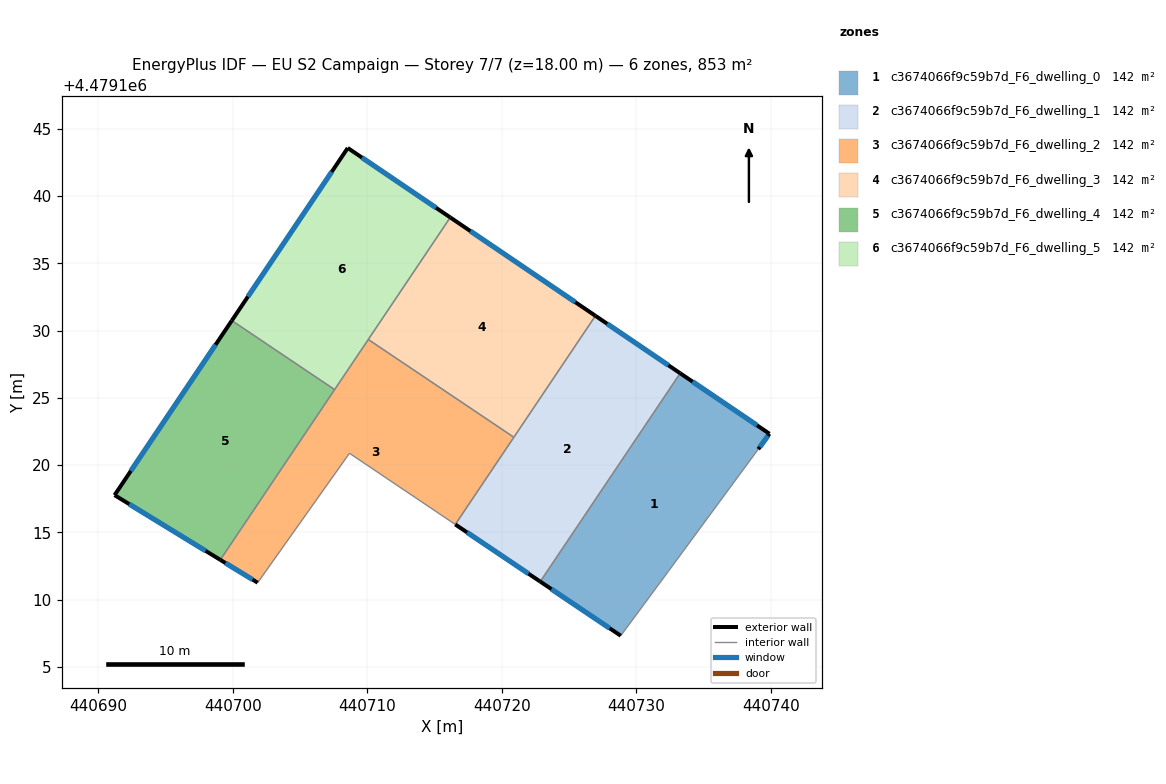
=== STOREY PLAN SPEC (per zone: floor XY polygon, exterior-wall plan segments, windows/doors) ===
zone 1: c3674066f9c59b7d_F6_dwelling_0  (142.2 m²)
  floor: (440739.91, 4479122.33) (440739.08, 4479121.19) (440732.39, 4479112.10) (440728.85, 4479107.32) (440722.87, 4479111.34) (440733.27, 4479126.83)
  exterior wall: (440722.87, 4479111.34) – (440728.85, 4479107.32)  [7.2 m]
    window: (440723.70, 4479110.78) – (440728.02, 4479107.87)  [11.3 m²]
  exterior wall: (440739.91, 4479122.33) – (440733.27, 4479126.83)  [8.0 m]
    window: (440738.99, 4479122.96) – (440734.19, 4479126.21)  [12.6 m²]
  exterior wall: (440739.08, 4479121.19) – (440739.91, 4479122.33)  [1.4 m]
    window: (440739.19, 4479121.35) – (440739.79, 4479122.18)  [2.2 m²]
  interior walls: 3
zone 2: c3674066f9c59b7d_F6_dwelling_1  (142.2 m²)
  floor: (440733.27, 4479126.83) (440722.87, 4479111.34) (440716.55, 4479115.59) (440726.97, 4479131.11)
  exterior wall: (440716.55, 4479115.59) – (440722.87, 4479111.34)  [7.6 m]
    window: (440717.43, 4479115.00) – (440721.99, 4479111.93)  [11.9 m²]
  exterior wall: (440733.27, 4479126.83) – (440726.97, 4479131.11)  [7.6 m]
    window: (440732.40, 4479127.43) – (440727.84, 4479130.51)  [11.9 m²]
  interior walls: 3
zone 3: c3674066f9c59b7d_F6_dwelling_2  (142.2 m²)
  floor: (440720.91, 4479122.07) (440716.55, 4479115.59) (440708.68, 4479120.88) (440701.85, 4479111.26) (440699.07, 4479112.96) (440710.08, 4479129.34)
  exterior wall: (440699.07, 4479112.96) – (440701.85, 4479111.26)  [3.3 m]
    window: (440699.46, 4479112.72) – (440701.47, 4479111.49)  [5.1 m²]
  interior walls: 6
zone 4: c3674066f9c59b7d_F6_dwelling_3  (142.2 m²)
  floor: (440726.97, 4479131.11) (440720.91, 4479122.07) (440710.08, 4479129.34) (440716.18, 4479138.42)
  exterior wall: (440726.97, 4479131.11) – (440716.18, 4479138.42)  [13.0 m]
    window: (440725.47, 4479132.12) – (440717.67, 4479137.40)  [20.4 m²]
  interior walls: 3
zone 5: c3674066f9c59b7d_F6_dwelling_4  (142.2 m²)
  floor: (440707.58, 4479125.62) (440699.07, 4479112.96) (440691.21, 4479117.77) (440699.93, 4479130.75)
  exterior wall: (440699.93, 4479130.75) – (440691.21, 4479117.77)  [15.6 m]
    window: (440698.72, 4479128.95) – (440692.42, 4479119.57)  [24.5 m²]
  exterior wall: (440691.21, 4479117.77) – (440699.07, 4479112.96)  [9.2 m]
    window: (440692.30, 4479117.10) – (440697.98, 4479113.63)  [14.4 m²]
  interior walls: 2
zone 6: c3674066f9c59b7d_F6_dwelling_5  (142.2 m²)
  floor: (440716.18, 4479138.42) (440707.58, 4479125.62) (440699.93, 4479130.75) (440708.55, 4479143.59)
  exterior wall: (440708.55, 4479143.59) – (440699.93, 4479130.75)  [15.5 m]
    window: (440707.36, 4479141.80) – (440701.13, 4479132.53)  [24.2 m²]
  exterior wall: (440716.18, 4479138.42) – (440708.55, 4479143.59)  [9.2 m]
    window: (440715.12, 4479139.14) – (440709.61, 4479142.87)  [14.4 m²]
  interior walls: 3

=== DERIVED (storey summary) ===
Building: EU S2 Campaign
Storey: 7 of 7  (floor level z = 18.00 m)
Storey gross floor area: 853.2 m²
Zones on this storey: 6
  - c3674066f9c59b7d_F6_dwelling_0: floor 142.2 m²; exterior wall 16.6 m (49.9 m²); 3 window(s) 26.1 m²; WWR 52.2%
  - c3674066f9c59b7d_F6_dwelling_1: floor 142.2 m²; exterior wall 15.2 m (45.7 m²); 2 window(s) 23.8 m²; WWR 52.2%
  - c3674066f9c59b7d_F6_dwelling_2: floor 142.2 m²; exterior wall 3.3 m (9.8 m²); 1 window(s) 5.1 m²; WWR 52.2%
  - c3674066f9c59b7d_F6_dwelling_3: floor 142.2 m²; exterior wall 13.0 m (39.1 m²); 1 window(s) 20.4 m²; WWR 52.2%
  - c3674066f9c59b7d_F6_dwelling_4: floor 142.2 m²; exterior wall 24.9 m (74.6 m²); 2 window(s) 38.9 m²; WWR 52.2%
  - c3674066f9c59b7d_F6_dwelling_5: floor 142.2 m²; exterior wall 24.7 m (74.0 m²); 2 window(s) 38.6 m²; WWR 52.2%
Zone adjacency (shared interzone walls):
  - c3674066f9c59b7d_F6_dwelling_0 ↔ c3674066f9c59b7d_F6_dwelling_1
  - c3674066f9c59b7d_F6_dwelling_1 ↔ c3674066f9c59b7d_F6_dwelling_2
  - c3674066f9c59b7d_F6_dwelling_1 ↔ c3674066f9c59b7d_F6_dwelling_3
  - c3674066f9c59b7d_F6_dwelling_2 ↔ c3674066f9c59b7d_F6_dwelling_3
  - c3674066f9c59b7d_F6_dwelling_2 ↔ c3674066f9c59b7d_F6_dwelling_4
  - c3674066f9c59b7d_F6_dwelling_2 ↔ c3674066f9c59b7d_F6_dwelling_5
  - c3674066f9c59b7d_F6_dwelling_3 ↔ c3674066f9c59b7d_F6_dwelling_5
  - c3674066f9c59b7d_F6_dwelling_4 ↔ c3674066f9c59b7d_F6_dwelling_5